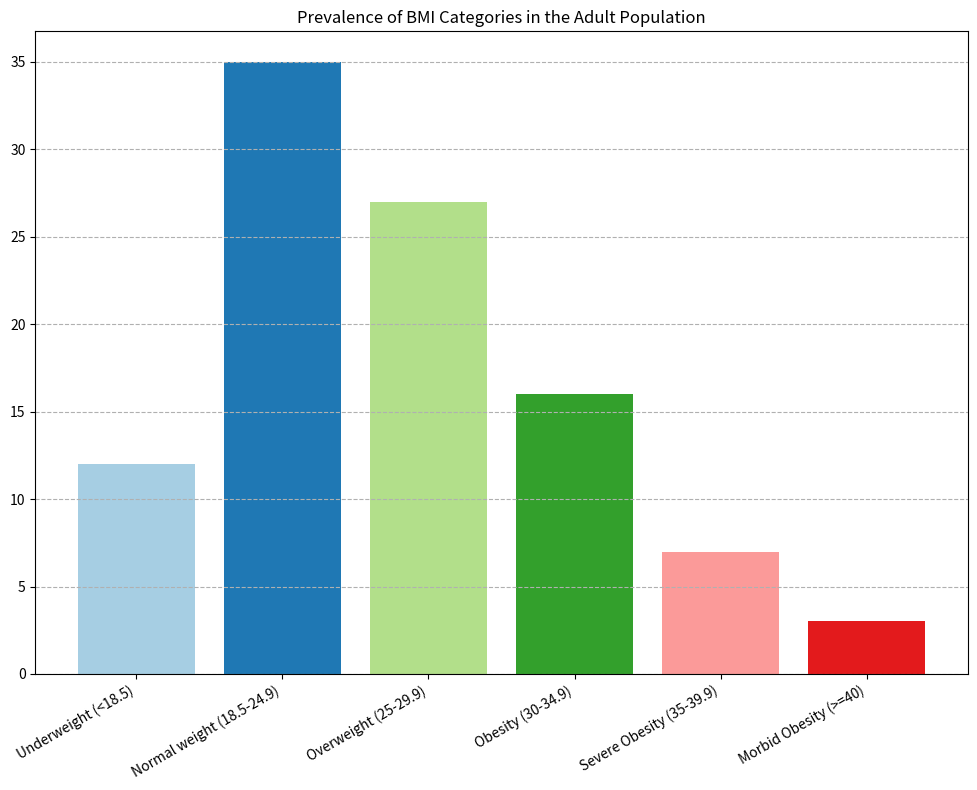

Recreate this plot in Python. (Note: this script raises an exception after producing the figure.)
import matplotlib.pyplot as plt

# Data
data_labels = ['Underweight (<18.5)', 'Normal weight (18.5-24.9)', 'Overweight (25-29.9)',
               'Obesity (30-34.9)', 'Severe Obesity (35-39.9)', 'Morbid Obesity (>=40)']
data = [12, 35, 27, 16, 7, 3]

# Creating figure and adding subplots
fig = plt.figure(figsize=(10, 8))
ax = fig.add_subplot(111)

# Setting title of the figure
ax.set_title('Prevalence of BMI Categories in the Adult Population')

# Plotting the histogram
ax.bar(data_labels, data, color=plt.cm.Paired.colors)

# Adding background grids
ax.grid(axis='y', linestyle='--')

# Rotate the x labels if they are too long
plt.xticks(rotation=30, ha='right')

# Adjust layout to make room for the rotated x labels
plt.tight_layout()

# Save the figure
plt.savefig('/cpfs01/user/liuqi/workspace/plotchart/demo/histogram/png/628.png')

# Show plot (optional, remove the comment if you want to see the plot in an interactive session)
# plt.show()

# Clear the current figure's state to avoid interference with other plots
plt.clf()
